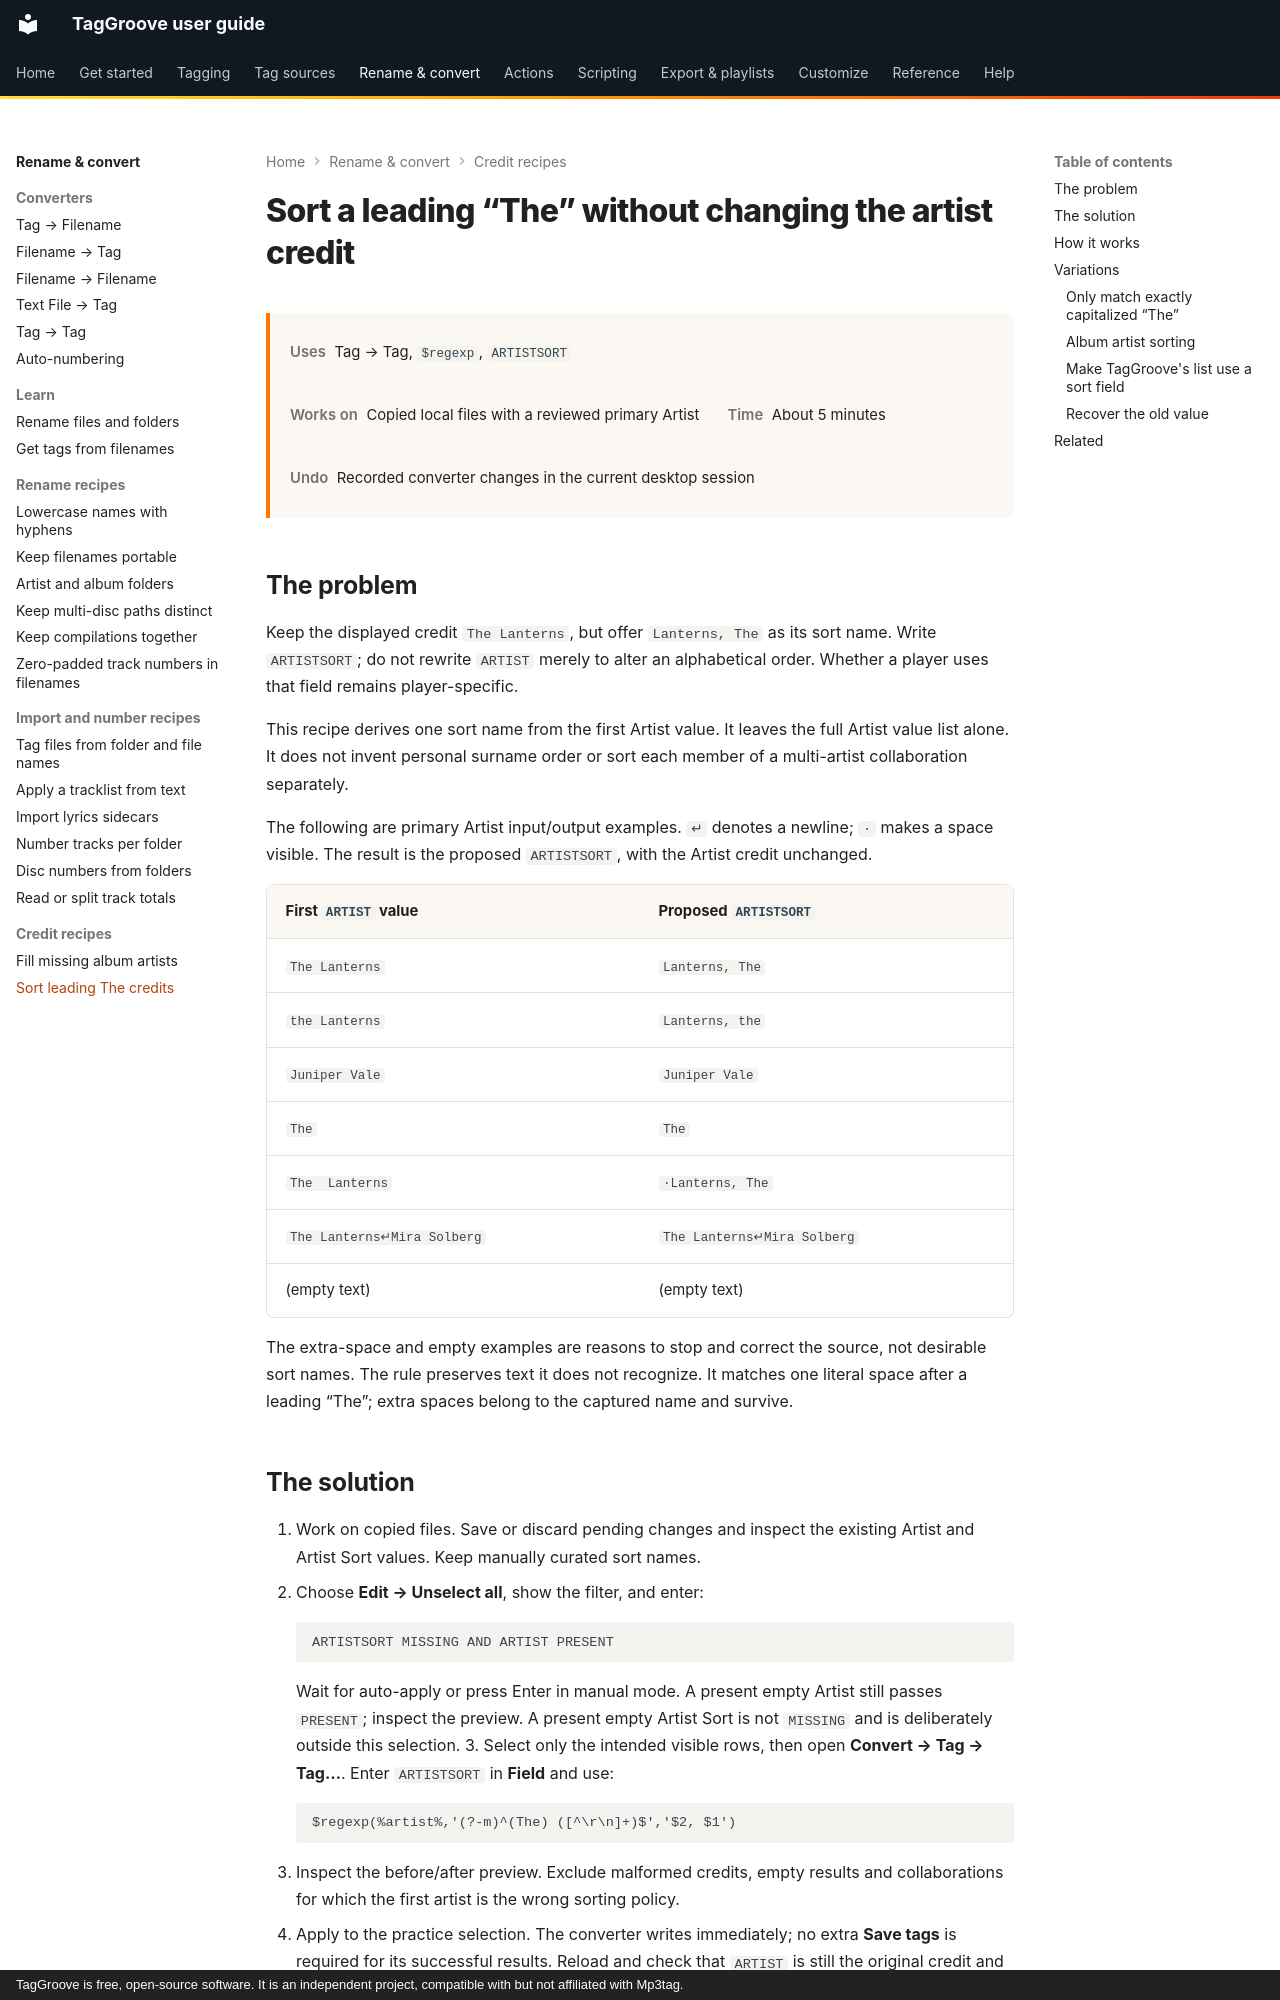

repository: johnneerdael/TagGroove · page: converters/recipes/the-artist-sort-names/index.html · generator: mkdocs · copyright: TagGroove is free, open-source software. It is an independent project, compatible with but not affiliated with Mp3tag.

# Sort a leading “The” without changing the artist credit

<div class="recipe-meta" markdown>

**Uses** Tag → Tag, `$regexp`, `ARTISTSORT`

**Works on** Copied local files with a reviewed primary Artist

**Time** About 5 minutes

**Undo** Recorded converter changes in the current desktop session

</div>

## The problem

Keep the displayed credit `The Lanterns`, but offer `Lanterns, The` as its
sort name. Write `ARTISTSORT`; do not rewrite `ARTIST` merely to alter an
alphabetical order. Whether a player uses that field remains player-specific.

This recipe derives one sort name from the first Artist value. It leaves
the full Artist value list alone. It does not invent personal surname order
or sort each member of a multi-artist collaboration separately.

The following are primary Artist input/output examples. `↵` denotes a newline;
`·` makes a space visible. The result is the proposed `ARTISTSORT`, with the
Artist credit unchanged.

<div class="native-mapping-table" markdown>

<!-- artist-sort-cases:start -->

| First `ARTIST` value | Proposed `ARTISTSORT` |
| --- | --- |
| `The Lanterns` | `Lanterns, The` |
| `the Lanterns` | `Lanterns, the` |
| `Juniper Vale` | `Juniper Vale` |
| `The` | `The` |
| `The  Lanterns` | `·Lanterns, The` |
| `The Lanterns↵Mira Solberg` | `The Lanterns↵Mira Solberg` |
| (empty text) | (empty text) |

<!-- artist-sort-cases:end -->

</div>

The extra-space and empty examples are reasons to stop and correct the
source, not desirable sort names. The rule preserves text it does not
recognize. It matches one literal space after a leading “The”; extra spaces
belong to the captured name and survive.
